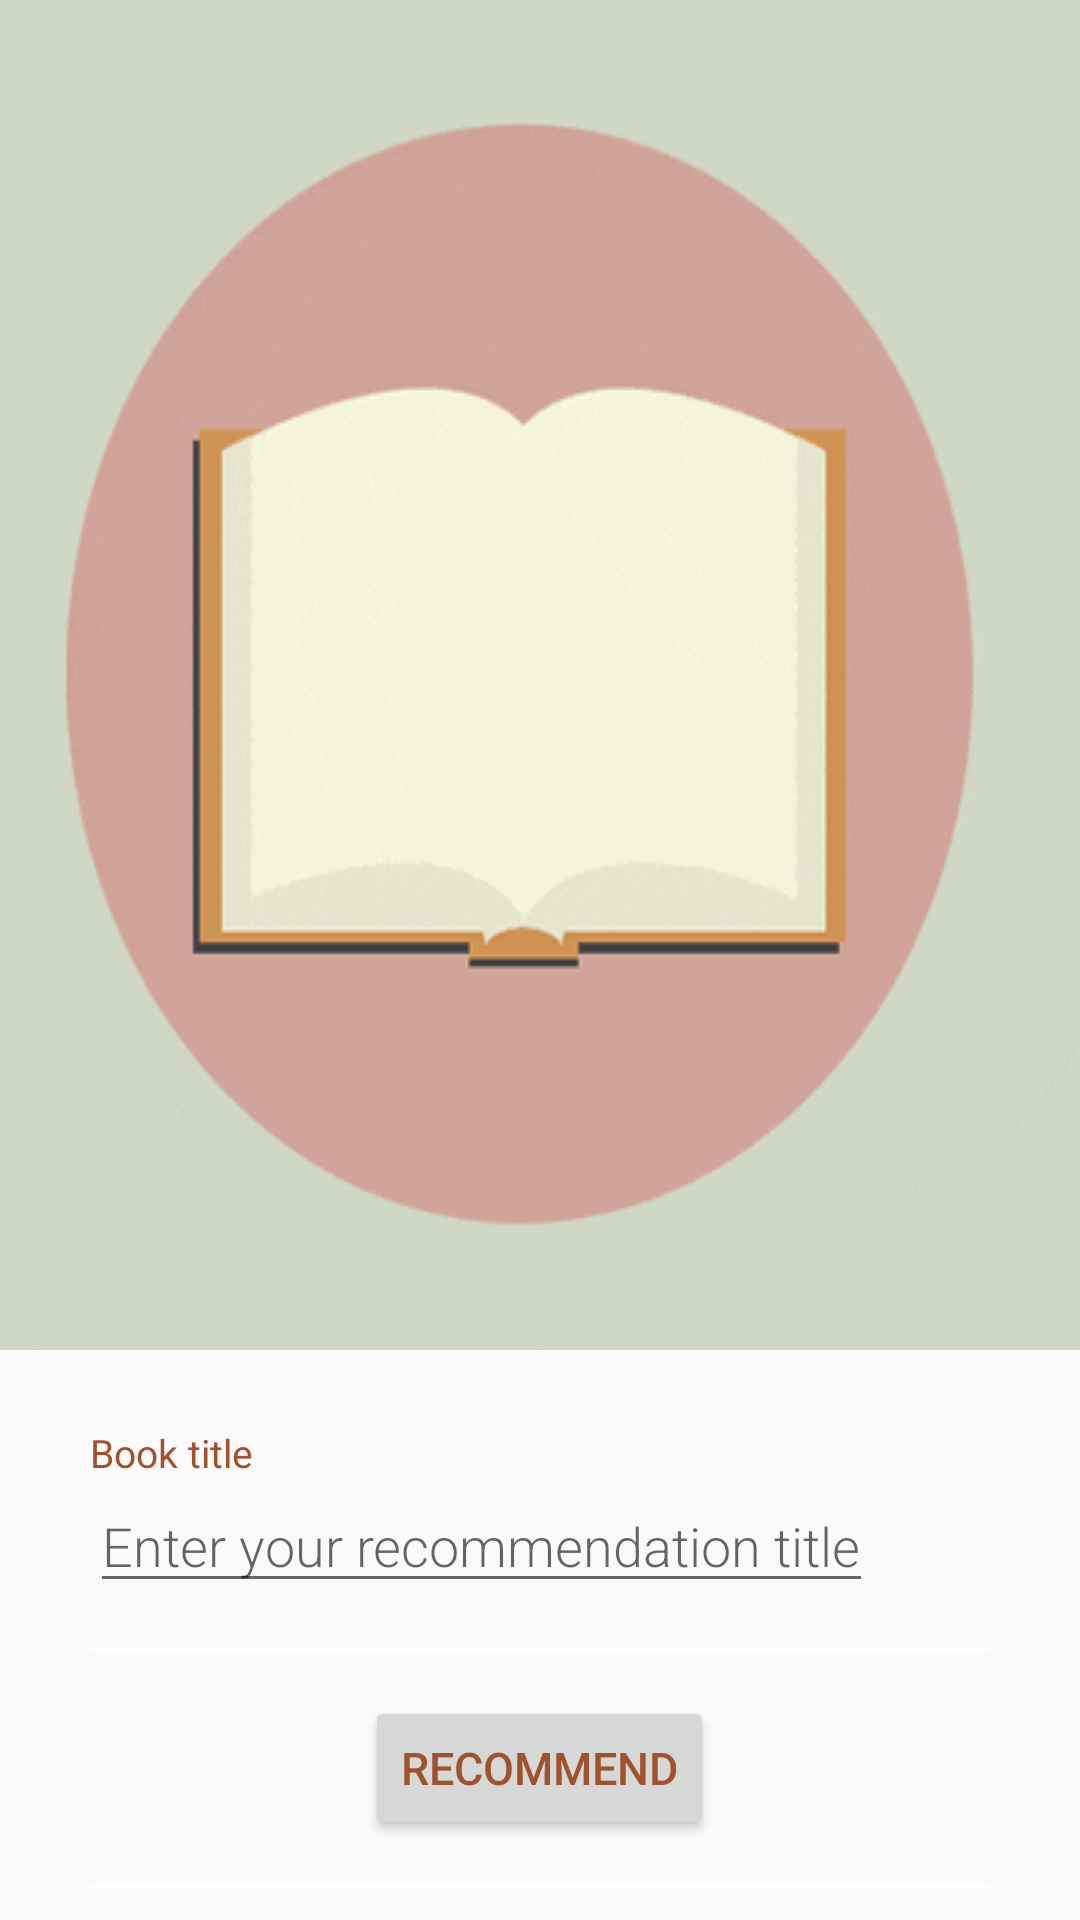

The Android layout XML behind this screen, and the referenced resources:
<!-- AndroidManifest.xml: application theme Theme.Biblio -->
<!-- res/layout/activity_recommend.xml -->
<?xml version="1.0" encoding="UTF-8"?>
<RelativeLayout
    android:layout_height="match_parent"
    android:layout_width="match_parent" xmlns:tools="http://schemas.android.com/tools" xmlns:app="http://schemas.android.com/apk/res-auto"
    xmlns:android="http://schemas.android.com/apk/res/android">


    <RelativeLayout
        android:id="@+id/rellay1"
        android:layout_width="match_parent"
        android:layout_height="wrap_content"
        android:layout_marginLeft="-12dp"
        android:background="@drawable/book1"
        android:paddingBottom="20dp" />

    <RelativeLayout
        android:layout_width="match_parent"
        android:layout_height="match_parent"
        android:layout_below="@+id/rellay1">


        <LinearLayout
            android:layout_width="match_parent"
            android:layout_height="wrap_content"
            android:layout_centerInParent="true"
            android:layout_marginLeft="30dp"
            android:layout_marginTop="20dp"
            android:layout_marginRight="30dp"
            android:orientation="vertical">


            <LinearLayout
                android:layout_width="match_parent"
                android:layout_height="wrap_content"
                android:layout_marginTop="15dp"
                android:orientation="vertical">

                <TextView
                    android:layout_width="wrap_content"
                    android:layout_height="wrap_content"
                    android:text="Book title "
                    android:textColor="@color/headings"
                    android:textSize="13sp" />

                <EditText
                    android:id="@+id/booktitre"
                    android:layout_width="wrap_content"
                    android:layout_height="wrap_content"
                    android:fontFamily="sans-serif-light"
                    android:hint="Enter your recommendation title"

                    android:textColor="#000000"
                    android:textSize="18sp" />

                <View
                    android:layout_width="match_parent"
                    android:layout_height="1dp"
                    android:layout_marginTop="15dp"
                    android:background="@color/white" />

            </LinearLayout>


            <LinearLayout
                android:layout_width="match_parent"
                android:layout_height="wrap_content"
                android:layout_marginTop="15dp"

                android:orientation="vertical">

                <Button
                    android:id="@+id/recom"
                    android:layout_width="wrap_content"
                    android:layout_height="wrap_content"
                    android:text="Recommend"
                    android:layout_gravity="center_horizontal"
                    android:textColor="@color/headings"
                    android:textSize="15sp" />


                <View
                    android:layout_width="match_parent"
                    android:layout_height="1dp"
                    android:layout_marginTop="15dp"
                    android:background="@color/white" />

            </LinearLayout>


        </LinearLayout>

    </RelativeLayout>

</RelativeLayout>
<!-- resources referenced by this layout -->
<resources>
  <color name="headings">#A0522D</color>
  <color name="white">#FFFFFFFF</color>
  <!-- drawable book1: gif bitmap (drawable-v24, 38051 bytes) -->
  <style name="Theme.Biblio" parent="Theme.MaterialComponents.DayNight.NoActionBar.Bridge">
          
          <item name="colorPrimary">@color/purple_500</item>
          <item name="colorPrimaryVariant">@color/orange</item>
          <item name="colorOnPrimary">@color/white</item>
          
          <item name="colorSecondary">@color/teal_200</item>
          <item name="colorSecondaryVariant">@color/teal_700</item>
          <item name="colorOnSecondary">@color/black</item>
          
          <item name="android:statusBarColor" tools:targetApi="l">?attr/colorPrimaryVariant</item>
          
      </style>
  <color name="purple_500">#FF6200EE</color>
  <color name="orange">#B85C38</color>
  <color name="teal_200">#FF03DAC5</color>
  <color name="teal_700">#FF018786</color>
  <color name="black">#FF000000</color>
</resources>
